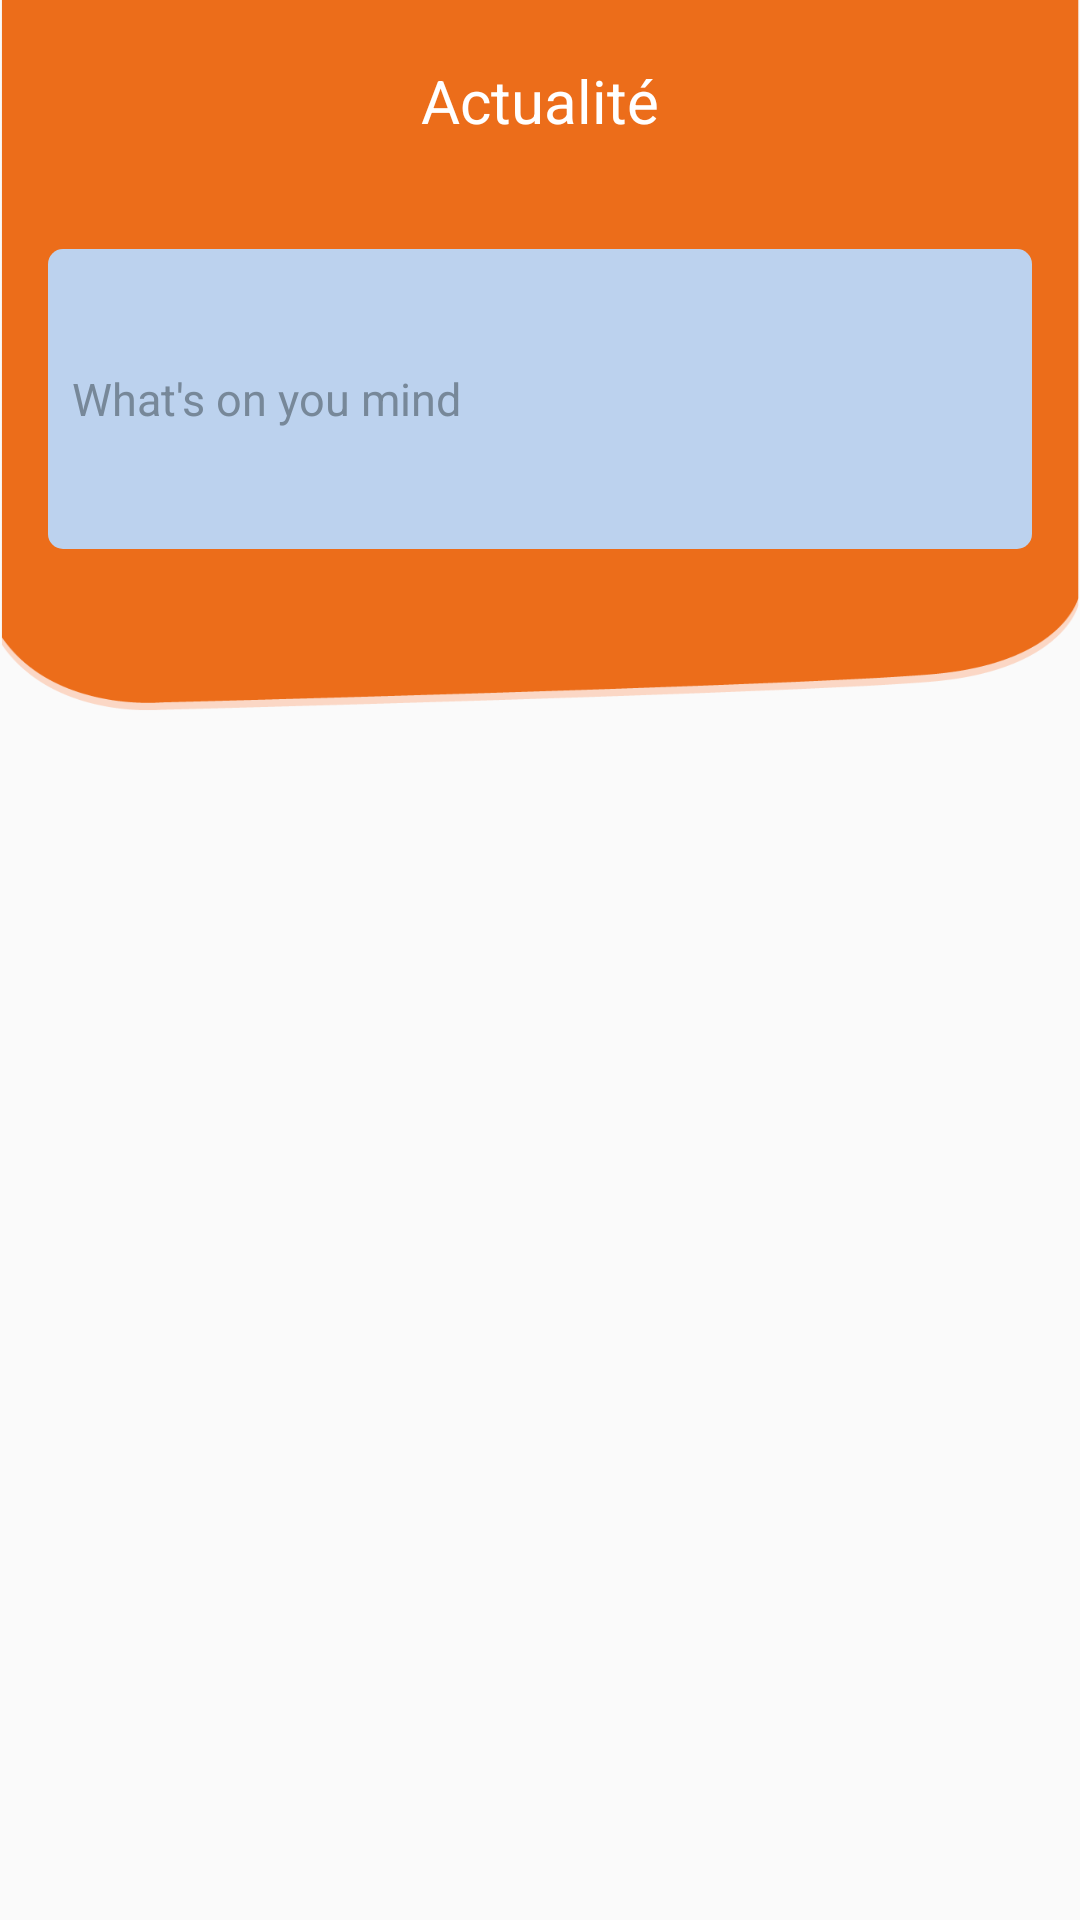

Here is an Android app screen rendered from its layout file. Give the layout XML and the strings, colors and styles it references.
<!-- AndroidManifest.xml: application theme AppTheme -->
<!-- res/layout/fragment_home.xml -->
<?xml version="1.0" encoding="utf-8"?>
<LinearLayout xmlns:android="http://schemas.android.com/apk/res/android"
    android:layout_width="match_parent"
    android:layout_height="match_parent"
    android:background="@drawable/background"
    android:orientation="vertical"
    >

    <TextView
        android:id="@+id/textView"
        android:layout_width="match_parent"
        android:layout_height="wrap_content"
        android:text="Actualité"
        android:textColor="@color/white"
        android:gravity="center"
        android:textSize="20sp"
        android:layout_marginBottom="20dp"
        android:layout_marginTop="20dp"/>

    <EditText
        android:id="@+id/whats_on_your_mind"
        android:layout_width="match_parent"
        android:layout_height="100dp"
        android:layout_margin="@dimen/list_item_spacing"
        android:lines="3"
        android:paddingVertical="@dimen/list_item_spacing_half"
        android:paddingHorizontal="@dimen/list_item_spacing_half"
        android:ems="10"
        android:textSize="15sp"
        android:inputType="textPersonName"
        android:minLines="3"
        android:background="@drawable/edit_text"
        android:scrollbarAlwaysDrawVerticalTrack="true"
        android:scrollbars="vertical"
        android:textColor="@color/edit_text"
        android:text="What's on you mind"
        android:drawableRight="@drawable/ic_menu_gallery"
        android:drawableEnd="@drawable/ic_menu_gallery" />

    <ListView
        android:id="@+id/list"
        android:layout_width="match_parent"
        android:layout_height="wrap_content"
        android:layout_margin="@dimen/list_item_spacing">
    </ListView>

</LinearLayout>
<!-- resources referenced by this layout -->
<resources>
  <color name="edit_text">#778899</color>
  
      808080
  <color name="white">#ffffff</color>
  <dimen name="list_item_spacing">16dp</dimen>
  <dimen name="list_item_spacing_half">8dp</dimen>
  <!-- drawable background: png bitmap (drawable, 16972 bytes) -->
  <!-- drawable edit_text (drawable) -->
  <?xml version="1.0" encoding="utf-8"?>
  <shape xmlns:android="http://schemas.android.com/apk/res/android"
      android:shape="rectangle" >
  
      
      <solid android:color="@color/edit_text_background" >
      </solid>
  
      
  
      
      <corners android:radius="@dimen/edit_text_radius" >
      </corners>
  
  </shape>
  <style name="AppTheme" parent="Theme.AppCompat.Light.DarkActionBar">
          
          <item name="colorPrimary">@color/colorPrimary</item>
          <item name="colorPrimaryDark">@color/colorPrimary</item>
          <item name="colorAccent">@color/colorPrimary</item>
      </style>
  <color name="edit_text_background">#BCD2EE</color>
  <dimen name="edit_text_radius">5dp</dimen>
  <color name="colorPrimary">#ED6D1B</color>
</resources>
